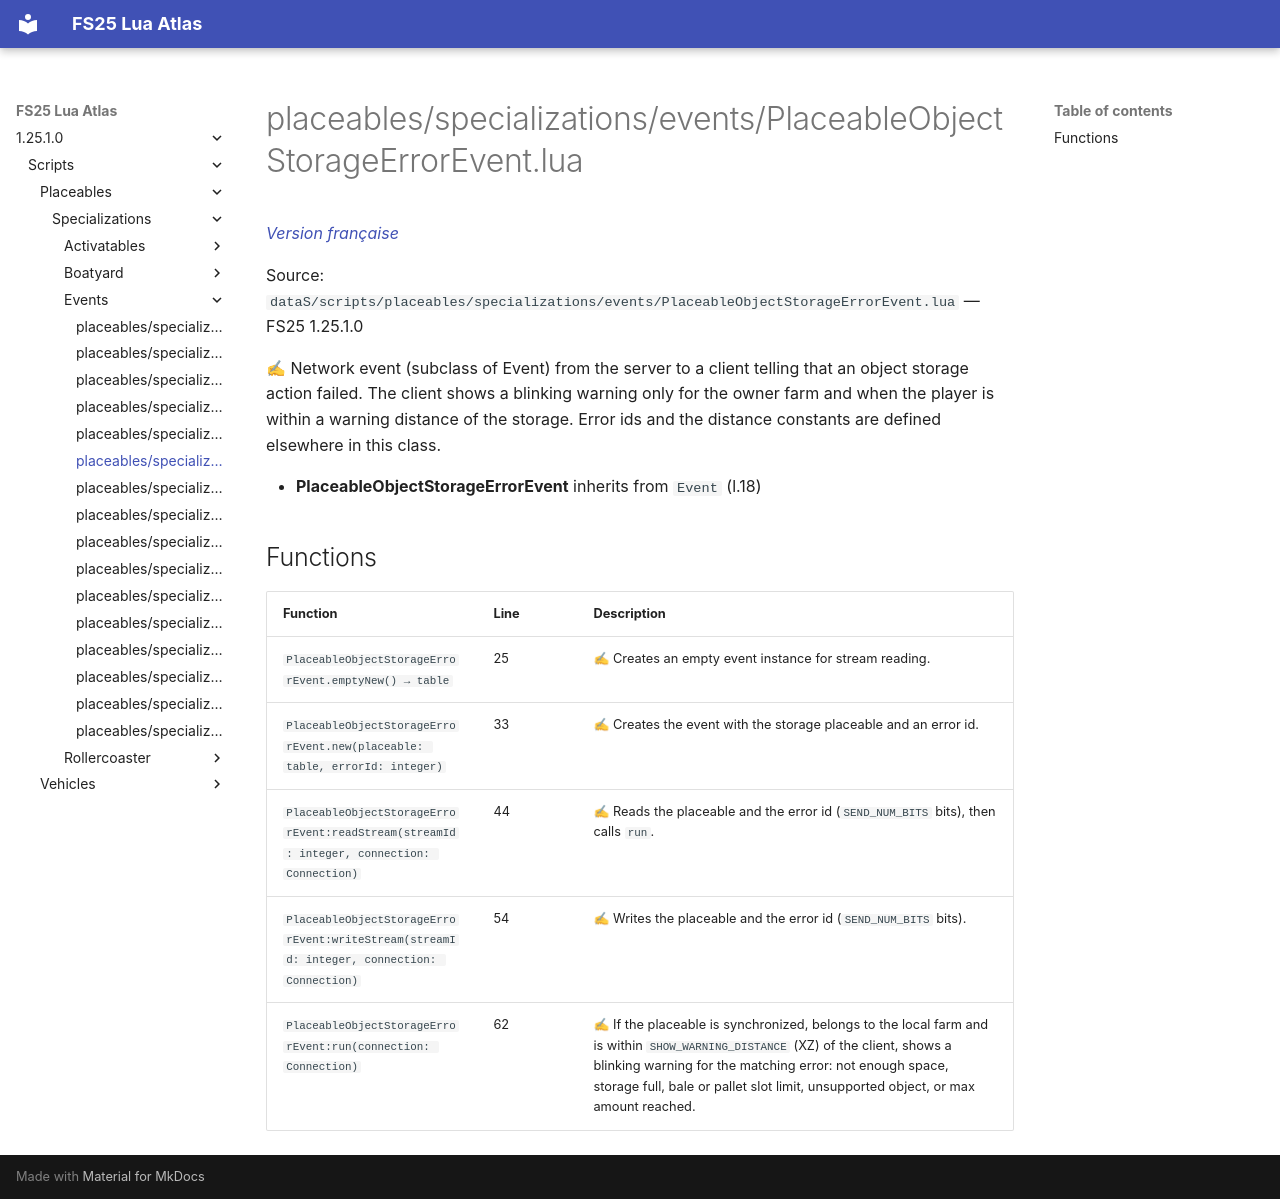

repository: Tim0219800/fs25-lua-atlas · page: 1.25.1.0/scripts/placeables/specializations/events/PlaceableObjectStorageErrorEvent.html · generator: mkdocs

# placeables/specializations/events/PlaceableObjectStorageErrorEvent.lua

*[Version française](../../../../fr/scripts/placeables/specializations/events/PlaceableObjectStorageErrorEvent.md)*

Source: `dataS/scripts/placeables/specializations/events/PlaceableObjectStorageErrorEvent.lua` — FS25 1.25.1.0

✍ Network event (subclass of Event) from the server to a client telling that an object storage action failed. The client shows a blinking warning only for the owner farm and when the player is within a warning distance of the storage. Error ids and the distance constants are defined elsewhere in this class.

- **PlaceableObjectStorageErrorEvent** inherits from `Event` (l.18)

## Functions

| Function | Line | Description |
|---|---|---|
| `PlaceableObjectStorageErrorEvent.emptyNew() → table` | 25 | ✍ Creates an empty event instance for stream reading. |
| `PlaceableObjectStorageErrorEvent.new(placeable: table, errorId: integer)` | 33 | ✍ Creates the event with the storage placeable and an error id. |
| `PlaceableObjectStorageErrorEvent:readStream(streamId: integer, connection: Connection)` | 44 | ✍ Reads the placeable and the error id (`SEND_NUM_BITS` bits), then calls `run`. |
| `PlaceableObjectStorageErrorEvent:writeStream(streamId: integer, connection: Connection)` | 54 | ✍ Writes the placeable and the error id (`SEND_NUM_BITS` bits). |
| `PlaceableObjectStorageErrorEvent:run(connection: Connection)` | 62 | ✍ If the placeable is synchronized, belongs to the local farm and is within `SHOW_WARNING_DISTANCE` (XZ) of the client, shows a blinking warning for the matching error: not enough space, storage full, bale or pallet slot limit, unsupported object, or max amount reached. |
